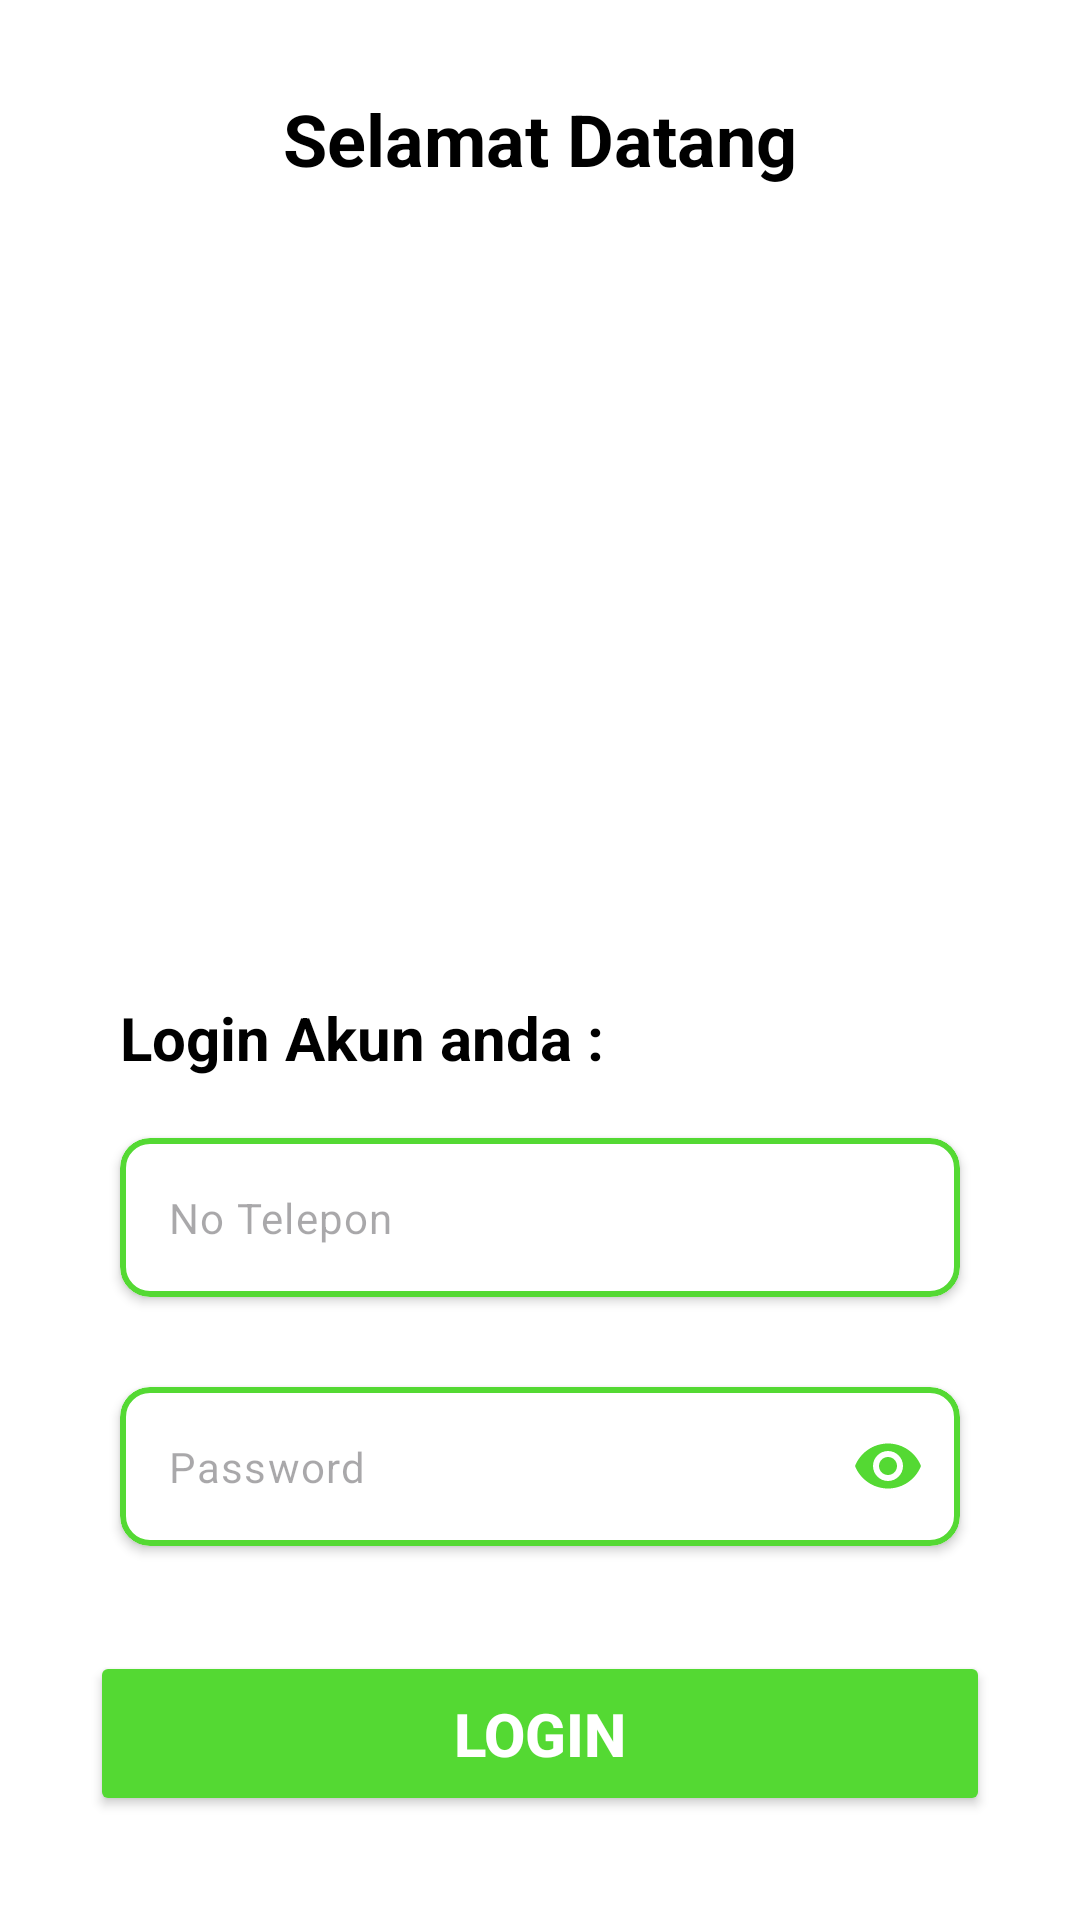

The Android layout XML behind this screen, and the referenced resources:
<!-- AndroidManifest.xml: application theme Theme.MySirekapManggihan -->
<!-- res/layout/activity_login.xml -->
<?xml version="1.0" encoding="utf-8"?>
<androidx.constraintlayout.widget.ConstraintLayout xmlns:android="http://schemas.android.com/apk/res/android"
    xmlns:app="http://schemas.android.com/apk/res-auto"
    xmlns:tools="http://schemas.android.com/tools"
    android:id="@+id/main"
    android:layout_width="match_parent"
    android:layout_height="match_parent"
    android:background="@color/white"
    tools:context=".LoginActivity">

    <TextView
        android:id="@+id/textView13"
        android:layout_width="match_parent"
        android:layout_height="wrap_content"
        android:layout_margin="20dp"
        android:padding="10dp"
        android:text="Selamat Datang"
        android:textAlignment="center"
        android:textColor="@color/black"
        android:textSize="24sp"
        android:textStyle="bold"
        app:layout_constraintEnd_toEndOf="parent"
        app:layout_constraintStart_toStartOf="@+id/progresLoading"
        app:layout_constraintTop_toTopOf="parent" />

    <ImageView
        android:id="@+id/ivSampah"
        android:layout_width="230dp"
        android:layout_height="230dp"
        android:layout_marginTop="10dp"
        android:padding="10dp"
        android:src="@drawable/logo"
        app:layout_constraintEnd_toEndOf="parent"
        app:layout_constraintStart_toStartOf="parent"
        app:layout_constraintTop_toBottomOf="@+id/textView13" />

    <TextView
        android:id="@+id/textView"
        android:layout_width="match_parent"
        android:layout_height="wrap_content"
        android:layout_marginStart="40dp"
        android:layout_marginTop="20dp"
        android:layout_marginEnd="40dp"
        android:text="Login Akun anda :"
        android:textColor="@color/black"
        android:textSize="20sp"
        android:textStyle="bold"
        app:layout_constraintEnd_toEndOf="parent"
        app:layout_constraintStart_toStartOf="parent"
        app:layout_constraintTop_toBottomOf="@+id/ivSampah" />

    <androidx.cardview.widget.CardView
        android:id="@+id/cardView4"
        android:layout_width="match_parent"
        android:layout_height="wrap_content"
        android:layout_marginLeft="40dp"
        android:layout_marginTop="20dp"
        android:layout_marginRight="40dp"
        app:cardCornerRadius="10dp"
        app:layout_constraintEnd_toEndOf="parent"
        app:layout_constraintStart_toStartOf="parent"
        app:layout_constraintTop_toBottomOf="@+id/textView">

        <com.google.android.material.textfield.TextInputLayout
            android:id="@+id/tfUsername"
            android:layout_width="match_parent"
            android:layout_height="wrap_content"
            app:cursorColor="@color/black"
            app:hintEnabled="false"
            app:hintTextColor="@color/black">

            <EditText
                android:id="@+id/edtUsername"
                android:layout_width="match_parent"
                android:layout_height="wrap_content"
                android:layout_centerHorizontal="true"
                android:layout_centerVertical="true"
                android:background="@drawable/button_shapes"
                android:ems="10"
                android:hint="No Telepon"
                android:inputType="number"
                android:textColor="@color/black"
                android:textSize="14sp"
                tools:ignore="TouchTargetSizeCheck" />
        </com.google.android.material.textfield.TextInputLayout>
    </androidx.cardview.widget.CardView>

    <androidx.cardview.widget.CardView
        android:id="@+id/cardView5"
        android:layout_width="match_parent"
        android:layout_height="wrap_content"
        android:layout_marginLeft="40dp"
        android:layout_marginTop="30dp"
        android:layout_marginRight="40dp"
        app:cardCornerRadius="10dp"
        app:layout_constraintEnd_toEndOf="parent"
        app:layout_constraintStart_toStartOf="parent"
        app:layout_constraintTop_toBottomOf="@+id/cardView4">

        <com.google.android.material.textfield.TextInputLayout
            android:id="@+id/tfPassword"
            android:layout_width="match_parent"
            android:layout_height="wrap_content"
            app:cursorColor="@color/black"
            app:hintEnabled="false"
            app:hintTextColor="@color/black"
            app:passwordToggleEnabled="true"
            app:passwordToggleTint="@color/greenlight">

            <EditText
                android:id="@+id/edtPassword"
                android:layout_width="match_parent"
                android:layout_height="wrap_content"
                android:layout_centerHorizontal="true"
                android:layout_centerVertical="true"
                android:background="@drawable/button_shapes"
                android:ems="10"
                android:hint="Password"
                android:inputType="textPassword"
                android:textColor="@color/black"
                android:textSize="14sp"
                tools:ignore="TouchTargetSizeCheck" />
        </com.google.android.material.textfield.TextInputLayout>
    </androidx.cardview.widget.CardView>

    <Button
        android:id="@+id/btnLogin"
        android:layout_width="300dp"
        android:layout_height="wrap_content"
        android:backgroundTint="@color/greenlight"
        android:padding="14dp"
        android:text="Login"
        android:textColor="@color/white"
        android:textSize="20sp"
        android:textStyle="bold"
        app:layout_constraintBottom_toBottomOf="parent"
        app:layout_constraintEnd_toEndOf="parent"
        app:layout_constraintStart_toStartOf="parent"
        app:layout_constraintTop_toBottomOf="@+id/cardView5" />

    <androidx.cardview.widget.CardView
        android:id="@+id/progresLoading"
        android:layout_width="220dp"
        android:layout_height="190dp"
        android:visibility="gone"
        app:cardCornerRadius="10dp"
        app:layout_constraintBottom_toBottomOf="parent"
        app:layout_constraintEnd_toEndOf="parent"
        app:layout_constraintStart_toStartOf="parent"
        app:layout_constraintTop_toTopOf="parent">

        <LinearLayout
            android:id="@+id/linierLoading"
            android:layout_width="wrap_content"
            android:layout_height="wrap_content"
            android:layout_gravity="center"
            android:orientation="vertical"
            android:visibility="gone">

            <ProgressBar
                android:id="@+id/progressBar"
                style="?android:attr/progressBarStyle"
                android:layout_width="110dp"
                android:layout_height="110dp"
                android:layout_gravity="center"
                android:indeterminateTint="@color/greenlight"
                android:padding="10dp"
                android:visibility="gone" />

            <TextView
                android:id="@+id/tvLoading"
                android:layout_width="wrap_content"
                android:layout_height="wrap_content"
                android:layout_gravity="center"
                android:text="Loading..."
                android:textColor="@color/black"
                android:textSize="20sp"
                android:textStyle="bold"
                android:visibility="gone" />
        </LinearLayout>
    </androidx.cardview.widget.CardView>
</androidx.constraintlayout.widget.ConstraintLayout>
<!-- resources referenced by this layout -->
<resources>
  <color name="black">#FF000000</color>
  <color name="greenlight">#FF54D933</color>
  <color name="white">#FFFFFFFF</color>
  <!-- drawable button_shapes (drawable) -->
  <?xml version="1.0" encoding="utf-8"?>
  <shape xmlns:android="http://schemas.android.com/apk/res/android">
      <solid android:color="@color/white"/>
      <corners android:radius="9dp"/>
      <stroke android:color="@color/greenlight"
              android:width="2dp"/>
  </shape>
  <style name="Theme.MySirekapManggihan" parent="Base.Theme.MySirekapManggihan" />
  <style name="Base.Theme.MySirekapManggihan" parent="Theme.Material3.DayNight">
          
          
          <item name="colorPrimary">@color/green</item>
      </style>
  <color name="green">#FF00FF00</color>
</resources>
